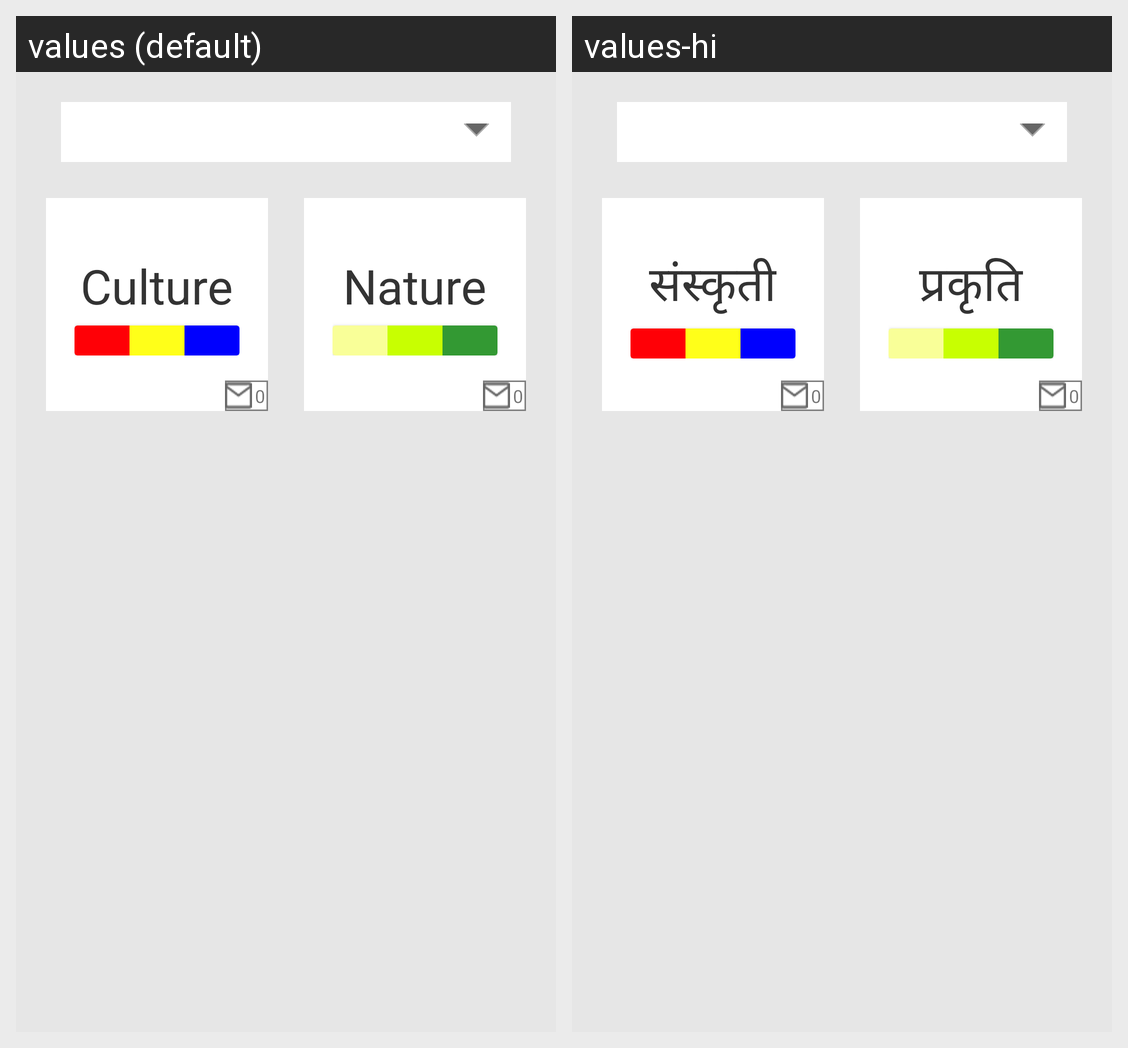

Translations of the strings shown on this Android screen, per locale in the grid:
Android screen res/layout/fragment_prarang.xml rendered under 2 locales, left to right: values (default), values-hi. Device: Nexus 5 (rendered at 1080×1920; each locale shown at half size, 540×960, under a caption strip naming it); theme AppTheme.NoActionBar.
Strings drawn on this screen, with the default value and each locale's value (text and hints the layout hard-codes, and strings that could not be matched under every locale, appear in the picture but are not listed):

text_sanskrit
  values: Culture
  values-hi: संस्कृती

text_prakrit
  values: Nature
  values-hi: प्रकृति
